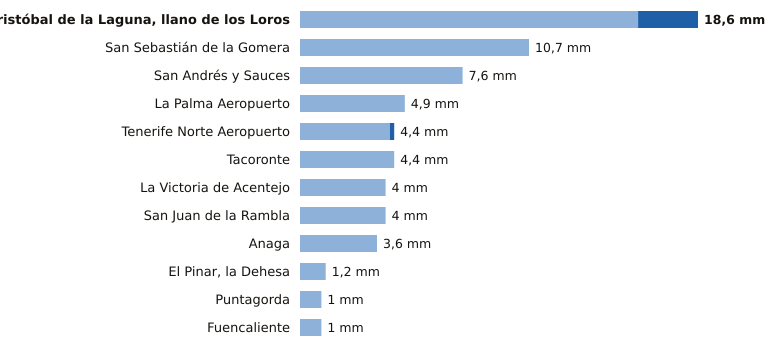

The table this chart was drawn from, first rows:
estacion, provincia, indicativo, mm_6_dias_anteriores, mm_hoy, mm_7_dias, horas_de_hoy
San Cristóbal de la Laguna, llano de los…, Santa Cruz de Tenerife, C446G, 15.8, 2.8, 18.6, 9
San Sebastián de la Gomera, Santa Cruz de Tenerife, C329Z, 10.7, 0.0, 10.7, 8
San Andrés y Sauces, Santa Cruz de Tenerife, C148F, 7.6, 0.0, 7.6, 7
La Palma Aeropuerto, Santa Cruz de Tenerife, C139E, 4.9, 0.0, 4.9, 8
Tenerife Norte Aeropuerto, Santa Cruz de Tenerife, C447A, 4.2, 0.2, 4.4, 8
Tacoronte, Santa Cruz de Tenerife, C458A, 4.4, 0.0, 4.4, 7
La Victoria de Acentejo, Santa Cruz de Tenerife, C457I, 4.0, 0.0, 4.0, 8
San Juan de la Rambla, Santa Cruz de Tenerife, C468X, 4.0, 0.0, 4.0, 8
Anaga, Santa Cruz de Tenerife, C449F, 3.6, 0.0, 3.6, 7
El Pinar, la Dehesa, Santa Cruz de Tenerife, C917E, 1.2, 0.0, 1.2, 9
Puntagorda, Santa Cruz de Tenerife, C117A, 1.0, 0.0, 1.0, 9
Fuencaliente, Santa Cruz de Tenerife, C129V, 1.0, 0.0, 1.0, 8
